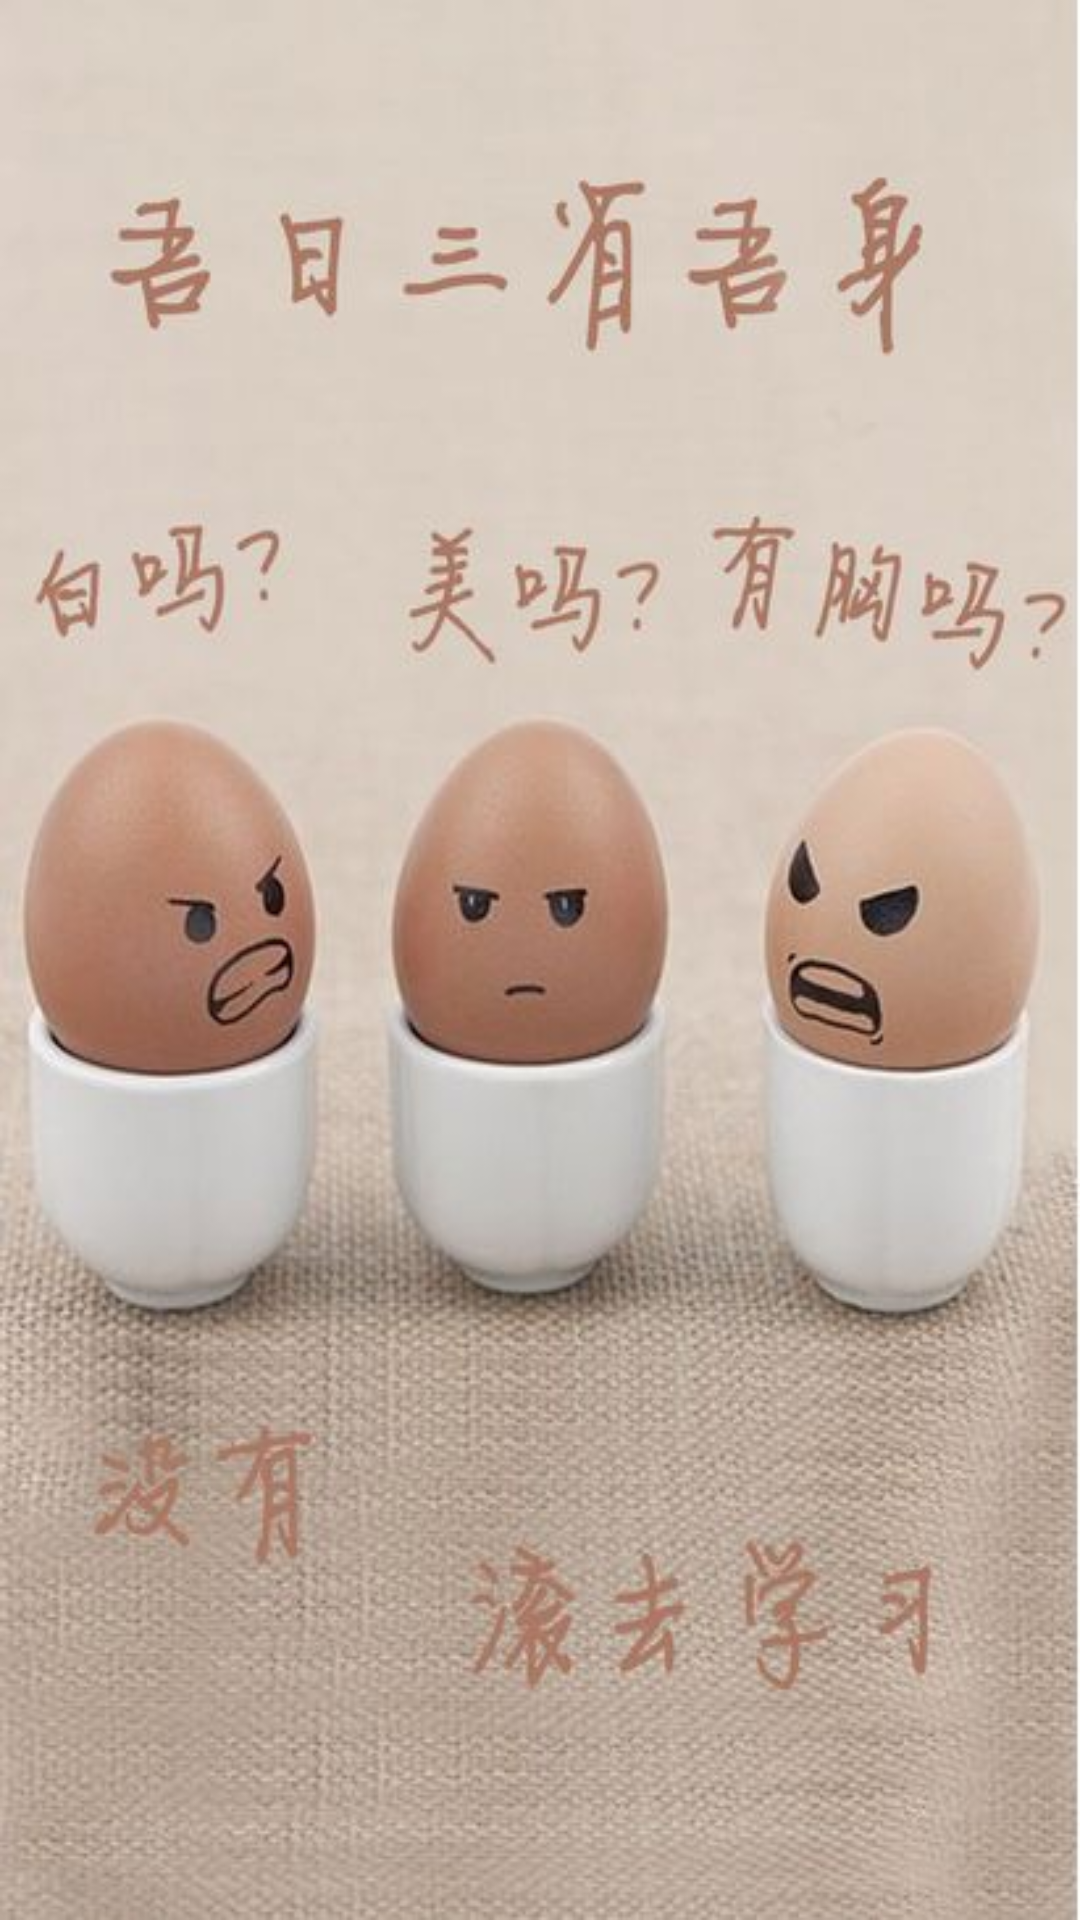

Write the Android layout XML for this screen, with the resource values it uses.
<!-- AndroidManifest.xml: application theme AppTheme -->
<!-- res/layout/fragment_second.xml -->
<?xml version="1.0" encoding="utf-8"?>
<FrameLayout xmlns:android="http://schemas.android.com/apk/res/android"
    xmlns:tools="http://schemas.android.com/tools"
    android:layout_width="match_parent"
    android:layout_height="match_parent"
    tools:context=".SecondFragment">

    
    <TextView
        android:id="@+id/imageView"
        android:layout_width="match_parent"
        android:layout_height="match_parent"
        android:background="@mipmap/third" />

</FrameLayout>
<!-- resources referenced by this layout -->
<resources>
  <!-- mipmap third: jpg bitmap (mipmap-xxhdpi, 42158 bytes) -->
  <style name="AppTheme" parent="Theme.AppCompat.Light.DarkActionBar">
          
          <item name="colorPrimary">@color/colorPrimary</item>
          <item name="colorPrimaryDark">@color/colorPrimaryDark</item>
          <item name="colorAccent">@color/colorAccent</item>
          <item name="colorButtonNormal">@color/colorAccent</item>
      </style>
  <color name="colorPrimary">#ff80ab</color>
  <color name="colorPrimaryDark">#f48fb0</color>
  <color name="colorAccent">#ffffff</color>
</resources>
